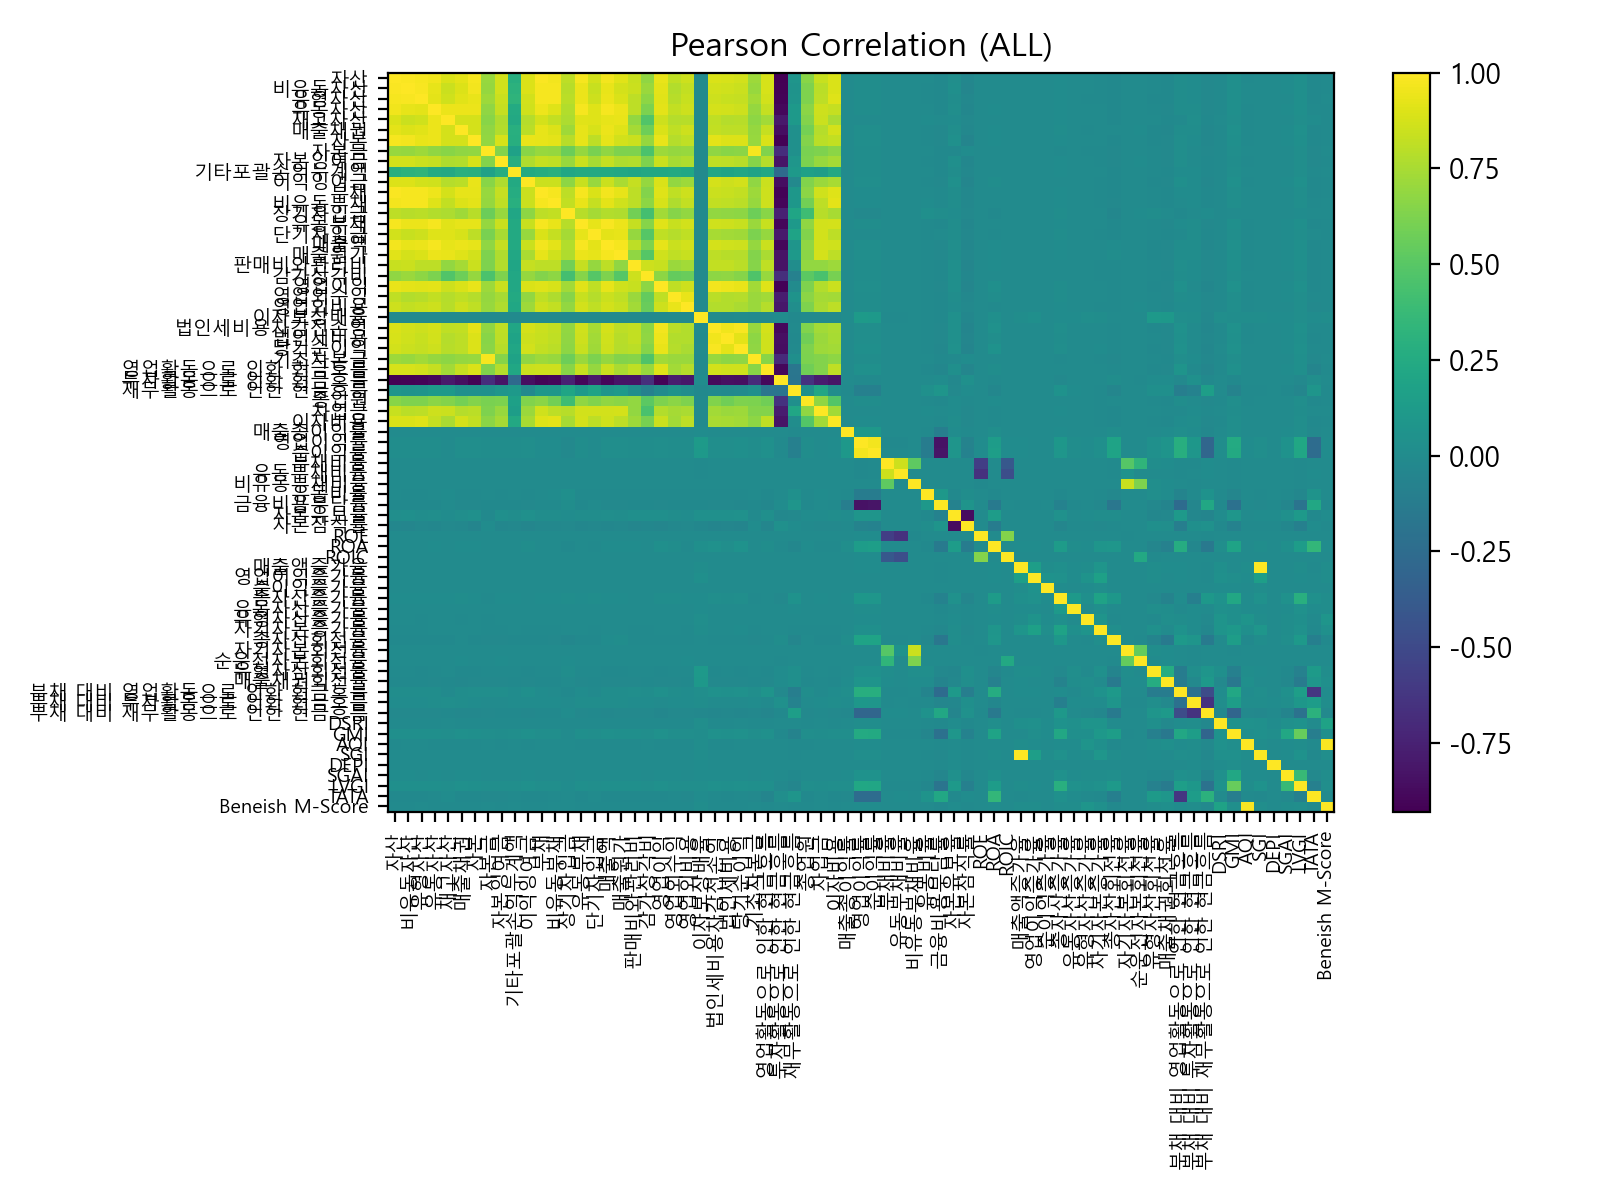

The file beside this chart, header and first rows:
, 자산, 비유동자산, 유형자산, 유동자산, 재고자산, 매출채권, 자본, 자본금, 자본잉여금, 기타포괄손익누계액, 이익잉여금, 부채, 비유동부채, 장기차입금, 유동부채, 단기차입금, 매출액, 매출원가, 판매비와관리비, 감가상각비, 영업이익, 영업외수익, 영업외비용
자산, 1.0, 0.9901, 0.9748, 0.9619, 0.8894, 0.923, 0.9752, 0.7056, 0.869, 0.2818, 0.8992, 0.9865, 0.9693, 0.8083, 0.9719, 0.8717, 0.9653, 0.9139, 0.836, 0.676, 0.9363, 0.8136, 0.8516
비유동자산, 0.9901, 1.0, 0.9786, 0.9258, 0.8432, 0.9013, 0.9663, 0.6917, 0.8645, 0.3116, 0.8975, 0.9735, 0.9763, 0.7959, 0.9472, 0.8393, 0.937, 0.8725, 0.8426, 0.7065, 0.9182, 0.7794, 0.8236
유형자산, 0.9748, 0.9786, 1.0, 0.9214, 0.8583, 0.9103, 0.9359, 0.7192, 0.8422, 0.322, 0.8665, 0.971, 0.9723, 0.8023, 0.9471, 0.8529, 0.9423, 0.8888, 0.8064, 0.6696, 0.9106, 0.794, 0.8367
유동자산, 0.9619, 0.9258, 0.9214, 1.0, 0.946, 0.9407, 0.9403, 0.6826, 0.834, 0.2476, 0.858, 0.9493, 0.9088, 0.7756, 0.9739, 0.9069, 0.9758, 0.947, 0.8054, 0.6156, 0.9225, 0.8259, 0.8522
재고자산, 0.8894, 0.8432, 0.8583, 0.946, 1.0, 0.8746, 0.8749, 0.6556, 0.7709, 0.2356, 0.7836, 0.8781, 0.8238, 0.7659, 0.9128, 0.9022, 0.9266, 0.937, 0.6857, 0.4797, 0.8503, 0.7825, 0.7948
매출채권, 0.923, 0.9013, 0.9103, 0.9407, 0.8746, 1.0, 0.8771, 0.6787, 0.7779, 0.2892, 0.7976, 0.9264, 0.9004, 0.7269, 0.9288, 0.8797, 0.9418, 0.9088, 0.74, 0.5769, 0.8878, 0.8142, 0.855
자본, 0.9752, 0.9663, 0.9359, 0.9403, 0.8749, 0.8771, 1.0, 0.6864, 0.8808, 0.2809, 0.9369, 0.9304, 0.9181, 0.7904, 0.9294, 0.81, 0.928, 0.8656, 0.8465, 0.6933, 0.9387, 0.7866, 0.8148
자본금, 0.7056, 0.6917, 0.7192, 0.6826, 0.6556, 0.6787, 0.6864, 1.0, 0.6395, 0.174, 0.6592, 0.7016, 0.6917, 0.5686, 0.6977, 0.6087, 0.6798, 0.6241, 0.6302, 0.4535, 0.7184, 0.696, 0.7006
자본잉여금, 0.869, 0.8645, 0.8422, 0.834, 0.7709, 0.7779, 0.8808, 0.6395, 1.0, 0.2717, 0.7737, 0.832, 0.8154, 0.7009, 0.8447, 0.7455, 0.8283, 0.7736, 0.7746, 0.6255, 0.8483, 0.7452, 0.7736
기타포괄손익누계액, 0.2818, 0.3116, 0.322, 0.2476, 0.2356, 0.2892, 0.2809, 0.174, 0.2717, 1.0, 0.2455, 0.2621, 0.2882, 0.2157, 0.24, 0.2423, 0.2425, 0.2297, 0.2077, 0.2279, 0.2287, 0.2461, 0.2195
이익잉여금, 0.8992, 0.8975, 0.8665, 0.858, 0.7836, 0.7976, 0.9369, 0.6592, 0.7737, 0.2455, 1.0, 0.8463, 0.8485, 0.671, 0.8356, 0.7034, 0.843, 0.7577, 0.8297, 0.6978, 0.887, 0.685, 0.7151
부채, 0.9865, 0.9735, 0.971, 0.9493, 0.8781, 0.9264, 0.9304, 0.7016, 0.832, 0.2621, 0.8463, 1.0, 0.9745, 0.8064, 0.977, 0.8927, 0.9657, 0.928, 0.8066, 0.6403, 0.9077, 0.8122, 0.856
비유동부채, 0.9693, 0.9763, 0.9723, 0.9088, 0.8238, 0.9004, 0.9181, 0.6917, 0.8154, 0.2882, 0.8485, 0.9745, 1.0, 0.8196, 0.9342, 0.83, 0.9241, 0.8636, 0.8096, 0.6737, 0.8851, 0.7706, 0.8204
장기차입금, 0.8083, 0.7959, 0.8023, 0.7756, 0.7659, 0.7269, 0.7904, 0.5686, 0.7009, 0.2157, 0.671, 0.8064, 0.8196, 1.0, 0.7959, 0.7369, 0.78, 0.7722, 0.59, 0.4208, 0.7361, 0.6483, 0.6893
유동부채, 0.9719, 0.9472, 0.9471, 0.9739, 0.9128, 0.9288, 0.9294, 0.6977, 0.8447, 0.24, 0.8356, 0.977, 0.9342, 0.7959, 1.0, 0.9297, 0.9789, 0.9434, 0.8301, 0.6506, 0.9143, 0.8387, 0.8703
단기차입금, 0.8717, 0.8393, 0.8529, 0.9069, 0.9022, 0.8797, 0.81, 0.6087, 0.7455, 0.2423, 0.7034, 0.8927, 0.83, 0.7369, 0.9297, 1.0, 0.9198, 0.929, 0.6921, 0.4912, 0.8156, 0.7888, 0.8148
매출액, 0.9653, 0.937, 0.9423, 0.9758, 0.9266, 0.9418, 0.928, 0.6798, 0.8283, 0.2425, 0.843, 0.9657, 0.9241, 0.78, 0.9789, 0.9198, 1.0, 0.9744, 0.8062, 0.6279, 0.9275, 0.843, 0.8717
매출원가, 0.9139, 0.8725, 0.8888, 0.947, 0.937, 0.9088, 0.8656, 0.6241, 0.7736, 0.2297, 0.7577, 0.928, 0.8636, 0.7722, 0.9434, 0.929, 0.9744, 1.0, 0.6798, 0.4919, 0.8616, 0.8147, 0.8368
판매비와관리비, 0.836, 0.8426, 0.8064, 0.8054, 0.6857, 0.74, 0.8465, 0.6302, 0.7746, 0.2077, 0.8297, 0.8066, 0.8096, 0.59, 0.8301, 0.6921, 0.8062, 0.6798, 1.0, 0.8547, 0.8347, 0.7105, 0.7316
감가상각비, 0.676, 0.7065, 0.6696, 0.6156, 0.4797, 0.5769, 0.6933, 0.4535, 0.6255, 0.2279, 0.6978, 0.6403, 0.6737, 0.4208, 0.6506, 0.4912, 0.6279, 0.4919, 0.8547, 1.0, 0.6748, 0.5426, 0.5603
영업이익, 0.9363, 0.9182, 0.9106, 0.9225, 0.8503, 0.8878, 0.9387, 0.7184, 0.8483, 0.2287, 0.887, 0.9077, 0.8851, 0.7361, 0.9143, 0.8156, 0.9275, 0.8616, 0.8347, 0.6748, 1.0, 0.8185, 0.8528
영업외수익, 0.8136, 0.7794, 0.794, 0.8259, 0.7825, 0.8142, 0.7866, 0.696, 0.7452, 0.2461, 0.685, 0.8122, 0.7706, 0.6483, 0.8387, 0.7888, 0.843, 0.8147, 0.7105, 0.5426, 0.8185, 1.0, 0.9393
영업외비용, 0.8516, 0.8236, 0.8367, 0.8522, 0.7948, 0.855, 0.8148, 0.7006, 0.7736, 0.2195, 0.7151, 0.856, 0.8204, 0.6893, 0.8703, 0.8148, 0.8717, 0.8368, 0.7316, 0.5603, 0.8528, 0.9393, 1.0
이자보상배율, -0.004361, -0.004447, -0.005023, -0.004507, -0.004223, -0.005291, -0.00407, -0.006028, -0.004965, -0.002633, -0.0033, -0.004432, -0.004604, -0.007693, -0.004714, -0.005574, -0.004704, -0.004441, -0.004512, -0.003904, -0.00312, -0.004063, -0.004913
법인세비용차감전손익, 0.8908, 0.8694, 0.8506, 0.8787, 0.8123, 0.8235, 0.919, 0.6813, 0.813, 0.2133, 0.8787, 0.8476, 0.8243, 0.69, 0.8625, 0.749, 0.8767, 0.8057, 0.8227, 0.6685, 0.9633, 0.8013, 0.78
법인세비용, 0.8801, 0.8619, 0.8395, 0.8656, 0.7878, 0.806, 0.9017, 0.6603, 0.8107, 0.1885, 0.8555, 0.8397, 0.8164, 0.6827, 0.8554, 0.7356, 0.863, 0.7901, 0.8232, 0.6813, 0.9494, 0.7781, 0.7799
당기순이익, 0.8681, 0.8485, 0.8291, 0.8548, 0.7921, 0.8043, 0.8981, 0.6646, 0.7924, 0.2155, 0.869, 0.8241, 0.8028, 0.6715, 0.8378, 0.7281, 0.8535, 0.7836, 0.7997, 0.6483, 0.938, 0.7824, 0.755
기초자본금, 0.7206, 0.7052, 0.733, 0.6974, 0.6687, 0.6918, 0.7015, 0.9745, 0.648, 0.1785, 0.6789, 0.7165, 0.7045, 0.5705, 0.7113, 0.6196, 0.6955, 0.6382, 0.6458, 0.4652, 0.7351, 0.7064, 0.7106
영업활동으로 인한 현금흐름, 0.8843, 0.8837, 0.8702, 0.8322, 0.7287, 0.8312, 0.8884, 0.6379, 0.7827, 0.2192, 0.8452, 0.8567, 0.8502, 0.6558, 0.8391, 0.695, 0.8484, 0.7584, 0.812, 0.7055, 0.9049, 0.7339, 0.784
투자활동으로 인한 현금흐름, -0.9297, -0.9212, -0.9125, -0.8849, -0.796, -0.8553, -0.9209, -0.6759, -0.8216, -0.2591, -0.8586, -0.9109, -0.8971, -0.7414, -0.8952, -0.7876, -0.896, -0.8272, -0.8246, -0.6698, -0.9086, -0.7733, -0.8027
재무활동으로 인한 현금흐름, 0.07738, 0.05937, 0.07052, 0.1032, 0.1173, 0.04138, 0.04107, 0.04142, 0.08143, 0.105, -0.02512, 0.09292, 0.0895, 0.2062, 0.1061, 0.1864, 0.07987, 0.1125, 0.01838, -0.08022, 0.002889, 0.05824, 0.02672
종업원, 0.6568, 0.6249, 0.6282, 0.6624, 0.6431, 0.597, 0.6449, 0.6092, 0.6214, 0.1667, 0.6382, 0.6659, 0.5884, 0.4033, 0.6817, 0.637, 0.6782, 0.6658, 0.6847, 0.5106, 0.6296, 0.6616, 0.6275
차입금, 0.8387, 0.8039, 0.8085, 0.8501, 0.8442, 0.7877, 0.7993, 0.6306, 0.703, 0.1463, 0.7104, 0.8571, 0.8077, 0.7916, 0.8711, 0.8647, 0.8656, 0.8777, 0.6838, 0.4481, 0.7794, 0.7369, 0.7545
이자비용, 0.8888, 0.893, 0.9038, 0.8341, 0.7542, 0.8731, 0.8218, 0.6658, 0.7419, 0.2357, 0.7465, 0.9082, 0.9235, 0.7506, 0.8735, 0.8048, 0.8619, 0.8067, 0.7154, 0.6061, 0.8438, 0.7333, 0.809
매출총이익률, 0.001702, 0.001602, 0.001792, 0.001937, 0.00137, 0.002638, 0.002113, 0.002326, 0.001541, 0.001367, 0.002391, 0.001314, 0.001074, -0.0005161, 0.001609, 0.0004296, 0.002306, 0.002088, 0.002021, 0.00171, 0.00288, 0.001932, 0.001697
영업이익률, 0.01565, 0.01677, 0.01647, 0.01421, 0.001502, 0.02662, 0.02137, 0.01481, 0.0197, 0.01291, 0.02279, 0.01095, 0.007508, -0.01763, 0.01442, 0.000661, 0.02278, 0.02108, 0.01985, 0.01696, 0.02639, 0.01819, 0.01563
순이익률, 0.01516, 0.01635, 0.01598, 0.01358, 0.0005559, 0.02583, 0.02085, 0.01445, 0.01924, 0.01268, 0.02224, 0.0105, 0.007152, -0.01779, 0.01385, 0.0003273, 0.02209, 0.02045, 0.01921, 0.01644, 0.02571, 0.01862, 0.01501
부채비율, -0.0003737, -0.0003686, -0.0004272, -0.0003966, -0.0005358, -0.0005643, -0.0004711, -0.0006827, -0.0004646, -0.000303, -0.0004528, -0.0002875, -0.0002645, -3.692447356076391e-05, -0.000331, 2.1836785036748876e-05, -0.0004792, -0.0004456, -0.0004347, -0.0003636, -0.0004917, -0.0004, -0.0004053
유동부채비율, -0.0003214, -0.0003538, -0.0003548, -0.0002752, -0.0004412, -0.0004679, -0.0003906, -0.0005658, -0.0003853, -0.0002512, -0.0003755, -0.0002572, -0.0003388, -0.0005658, -0.0002166, 0.0002384, -0.0003986, -0.0003695, -0.000369, -0.0003017, -0.000406, -0.0003346, -0.0003349
비유동부채비율, -0.0001914, -0.0001289, -0.0002394, -0.0003104, -0.0003066, -0.0003173, -0.0002649, -0.0003844, -0.0002612, -0.0001703, -0.0002545, -0.0001313, 4.560388488579053e-05, 0.0008499, -0.0002805, -0.0003466, -0.0002673, -0.0002505, -0.0002305, -0.0002042, -0.0002793, -0.0002202, -0.0002297
유동비율, -0.001395, -0.003398, -0.003487, 0.002375, 0.007843, -0.004501, -0.003447, -0.0005177, -0.003363, -0.002533, -0.003683, 5.827434862852525e-05, 0.006062, 0.03417, -0.004342, -0.005507, -0.003965, -0.003687, -0.003359, -0.003104, -0.004562, -0.003291, -0.002622
금융비용부담률, -0.01318, -0.01466, -0.01492, -0.011, 0.001165, -0.02242, -0.01844, -0.01692, -0.01663, -0.01078, -0.01948, -0.008908, -0.006324, 0.01485, -0.01149, 0.001744, -0.01917, -0.01774, -0.01651, -0.01423, -0.0227, -0.01495, -0.01173
자본유보율, 0.02671, 0.02898, 0.01969, 0.02369, 0.01019, 0.02038, 0.03587, -0.01113, 0.02877, 0.01341, 0.04199, 0.01842, 0.01982, 0.009047, 0.01965, 0.01322, 0.02231, 0.01505, 0.03512, 0.03366, 0.03481, 0.01899, 0.01243
자본잠식률, -0.0393, -0.04199, -0.03072, -0.03494, -0.0217, -0.0302, -0.04885, 0.01039, -0.03393, -0.02777, -0.04349, -0.03067, -0.0306, -0.02394, -0.0327, -0.02731, -0.03274, -0.02625, -0.04244, -0.03922, -0.04297, -0.029, -0.02333
ROE, 0.0001048, 0.0001209, 0.0001193, 7.951654393724942e-05, 0.0002384, 0.0001676, 0.0001347, 0.0001938, 0.0001258, 8.250212147237104e-05, 0.0001342, 7.901798932890431e-05, 0.0001449, 0.0003304, 3.251168521095921e-05, -0.0003022, 0.0001435, 0.000132, 0.000133, 0.0001065, 0.0001585, 0.0001303, 0.0001316
ROA, 0.004501, 0.003584, 0.003174, 0.006734, 0.001395, 0.009494, 0.01067, 0.001107, 0.0008052, 0.0003388, 0.0182, -8.779500408555673e-05, -0.002134, -0.01103, 0.001815, -0.003892, 0.008956, 0.006946, 0.006871, 0.004945, 0.02852, 0.01435, -0.008168
ROIC, 0.0002659, 0.0002659, 0.0002653, 0.0002799, 0.0003093, 0.0003931, 0.0003131, 0.0004812, 0.0002401, 0.0001758, 0.0003076, 0.0002199, 0.0002511, 0.0005481, 0.0002212, 8.785855468679903e-05, 0.0003131, 0.0002679, 0.0003105, 0.0002444, 0.0005123, 0.0003176, 0.0003975
매출액증가율, -0.0001814, -0.0003033, -0.0002554, 3.962534855525993e-05, 0.0003481, 0.0001638, -0.000323, -0.0007174, 0.0001969, -0.0004036, -0.0007238, -7.001955995920899e-05, -0.00025, -1.1059822453889519e-07, 9.503853964588304e-05, 9.279058381437183e-05, 3.8976106676647876e-05, 0.0001408, -0.0005421, -0.0005884, 0.000271, -0.0001043, -0.0001726
영업이익증가율, -0.0007177, -0.000813, -0.0008194, -0.0005417, 0.0002602, -0.0008217, -0.000862, -0.001078, -0.0006815, -0.0006825, -0.0009575, -0.0005897, -0.0006662, -0.0003383, -0.0005432, -0.0005715, -0.0007169, -0.0006898, -0.0007636, -0.0008137, -3.559069744193639e-05, -0.0006565, -0.0006575
순이익증가율, -0.00045, -0.0004409, -0.0004001, -0.0004763, -0.0003903, -0.0005332, -0.0004578, -0.0007076, -0.0004763, 0.0001273, -0.0004263, -0.0004211, -0.0004244, -0.000473, -0.0004388, -0.0004315, -0.0004613, -0.0004427, -0.0003995, -0.0002913, -0.0003175, -0.0002538, -0.0005536
총자산증가율, 0.008846, 0.007352, 0.005634, 0.01221, 0.0109, 0.0141, 0.008948, -0.004255, 0.01015, 0.01, 0.0037, 0.008013, 0.006003, 0.01666, 0.01171, 0.01456, 0.009144, 0.009044, 0.003439, 0.0009977, 0.01391, 0.01485, 0.006819
유동자산증가율, 0.001577, 0.001645, 0.0008684, 0.00152, 0.0009287, 0.0013, 0.001438, 0.0006163, 0.001134, 0.003147, 0.0005526, 0.001605, 0.001306, 0.002238, 0.002101, 0.003912, 0.0008278, 0.0008939, -0.0004687, -0.0003656, 0.002217, 0.002101, 0.001114
유형자산증가율, -0.001997, -0.002292, -0.002556, -0.001579, -0.0004699, -0.002658, -0.002379, -0.003141, -0.002489, -0.001657, -0.002189, -0.001639, -0.001725, -0.001502, -0.001683, -0.0008296, -0.002323, -0.00218, -0.002347, -0.002159, -0.001416, -0.002136, -0.001933
자기자본증가율, -0.002665, -0.002905, -0.003265, -0.002203, -0.002012, -0.002129, -0.002526, -0.006958, -0.002741, 0.003329, -0.003214, -0.002677, -0.003293, -0.0023, -0.002279, -0.002786, -0.002187, -0.001986, -0.003599, -0.003359, 0.001577, 2.7329166839480005e-05, -0.003178
총자산회전율, -0.01502, -0.01739, -0.01622, -0.01082, -0.01399, -0.001079, -0.01564, -0.02269, -0.02063, -0.01352, -0.01239, -0.01378, -0.01929, -0.03713, -0.01059, -0.01454, 0.0099, 0.01352, -0.005047, -0.009604, -0.006801, -0.005969, -0.007407
자기자본회전율, -0.0002256, -0.0001901, -0.0002617, -0.000297, -0.0003178, -0.0003374, -0.0002979, -0.0004169, -0.0003, -0.0001936, -0.0002852, -0.0001646, -5.762075305442068e-05, 0.0004629, -0.0002628, -0.0002175, -0.0002643, -0.0002435, -0.0002399, -0.0002193, -0.0002949, -0.0002449, -0.0002462
순운전자본회전율, 0.003143, 0.002999, 0.004146, 0.003775, 0.004534, 0.005921, 0.001913, 0.004071, 0.008992, 0.0007401, -0.0005728, 0.003792, 0.004357, 0.007582, 0.004276, 0.004605, 0.003972, 0.004226, 0.002695, 0.003338, 0.001234, 0.003388, 0.005447
유형자산회전율, -0.007652, -0.008454, -0.01125, -0.006672, 0.001811, -0.01297, -0.01043, -0.009841, -0.009541, -0.006488, -0.0111, -0.005352, -0.002891, 0.01292, -0.007722, -0.003636, -0.01122, -0.01048, -0.01007, -0.00942, -0.0109, -0.00924, -0.007519
매출채권회전율, -0.01706, -0.01605, -0.01648, -0.01969, -0.012, -0.02775, -0.02063, -0.01861, -0.01912, -0.0113, -0.02142, -0.01378, -0.01052, 0.002226, -0.0177, -0.01314, -0.02209, -0.02089, -0.01853, -0.01532, -0.02282, -0.01806, -0.01646
부채 대비 영업활동으로 인한 현금흐름, 0.01552, 0.01687, 0.01677, 0.01427, -0.002656, 0.01805, 0.02695, 0.02381, 0.02031, 0.007226, 0.03302, 0.00653, 0.004361, -0.01429, 0.009037, -0.006974, 0.01926, 0.01464, 0.02215, 0.0195, 0.04132, 0.01668, 0.01188
... 11 more rows
